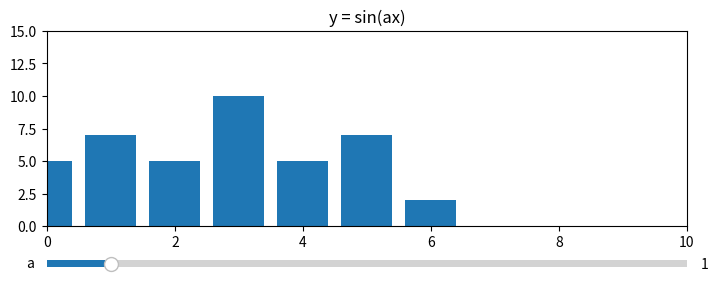

Generate this figure with matplotlib:
from matplotlib.widgets import Slider  # import the Slider widget

import numpy as np
import matplotlib.pyplot as plt
from math import pi





a_min = 0    # the minimial value of the paramater a
a_max = 10   # the maximal value of the paramater a
a_init = 1   # the value of the parameter a to be used initially, when the graph is created

x = [0,1,2,3,4,5,6]
y = [5,7,5,10,5,7,2]

fig = plt.figure(figsize=(8,3))

# first we create the general layount of the figure
# with two axes objects: one for the plot of the function
# and the other for the slider
sin_ax = plt.axes([0.1, 0.2, 0.8, 0.65])
slider_ax = plt.axes([0.1, 0.05, 0.8, 0.05])


# in plot_ax we plot the function with the initial value of the parameter a
plt.axes(sin_ax) # select sin_ax
plt.title('y = sin(ax)')
plt.bar(x,y)
plt.xlim(0, 10)
plt.ylim(0, 15)

# here we create the slider
a_slider = Slider(slider_ax,      # the axes object containing the slider
                  'a',            # the name of the slider parameter
                  a_min,          # minimal value of the parameter
                  a_max,          # maximal value of the parameter
                  valinit=a_init  # initial value of the parameter
                 )

# Next we define a function that will be executed each time the value
# indicated by the slider changes. The variable of this function will
# be assigned the value of the slider.
def update(a):
    plt.cla()
    plt.axes(sin_ax) # select sin_ax
    plt.title('y = sin(ax)')
    plt.xlim(0, 10)
    plt.ylim(0, 15)
    y[5] = a
    plt.bar(x,y)


a_slider.on_changed(update)

plt.show()